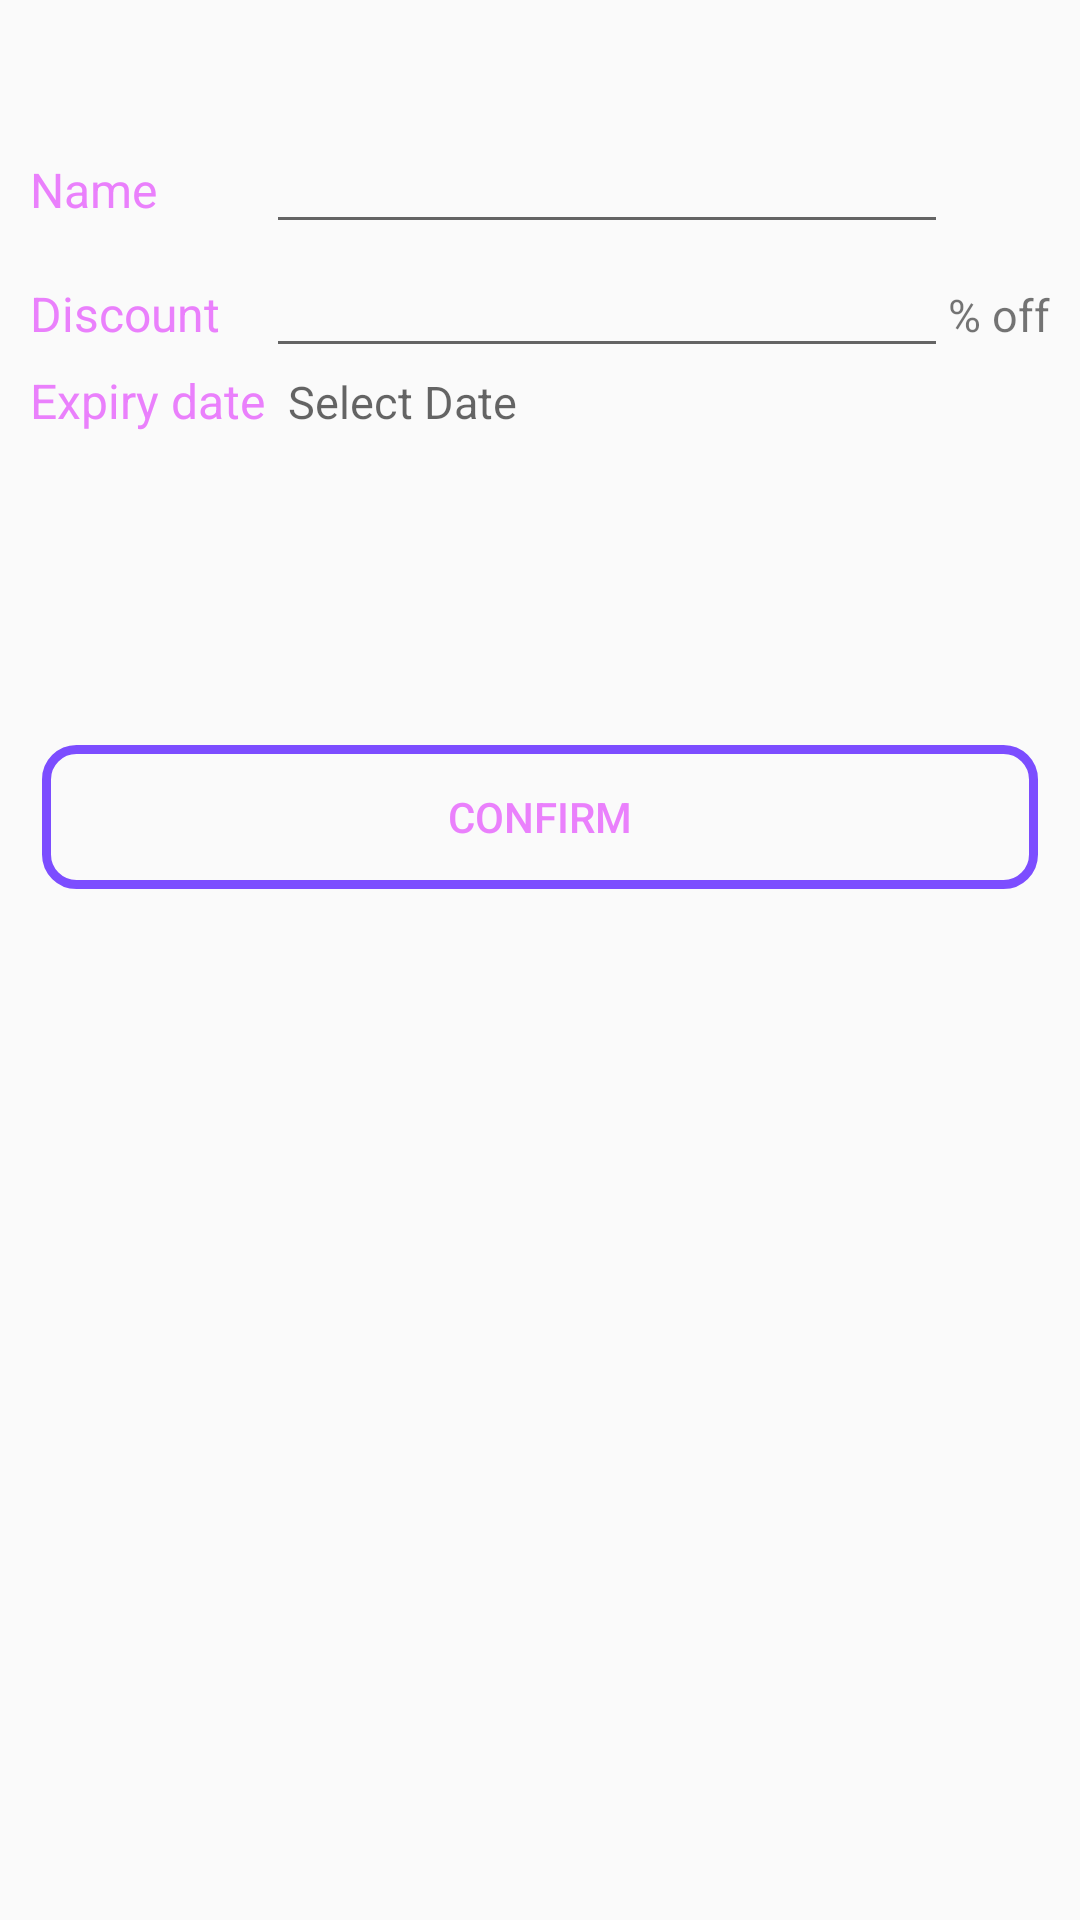

Produce the Android XML layout that renders to this screen, including the resource entries it uses.
<!-- AndroidManifest.xml: application theme AppTheme -->
<!-- res/layout/shop_fragment.xml -->
<?xml version="1.0" encoding="utf-8"?>
<RelativeLayout
    xmlns:android="http://schemas.android.com/apk/res/android"
    android:layout_width="match_parent"
    android:layout_height="match_parent">

    <TableLayout
        android:id="@+id/discount_form"
        android:layout_width="match_parent"
        android:layout_height="wrap_content"
        android:layout_margin="10dp"
        android:paddingTop="30dp"
        android:stretchColumns="1">

        <TableRow>

            <TextView
                android:id="@+id/shopName"
                android:text="@string/name"
                android:textColor="@color/pink"
                android:textSize="16sp" />

            <EditText
                android:id="@+id/shop_name_et"
                android:inputType="text"
                android:textColor="@color/colorText"/>
        </TableRow>

        <TableRow>

            <TextView
                android:id="@+id/shop_discount"
                android:text="@string/discount"
                android:textColor="@color/pink"
                android:textSize="16sp" />

            <EditText
                android:id="@+id/shop_discount_et"
                android:inputType="number"
                android:textColor="@color/colorText"/>
            <TextView
                android:text="@string/off"
                android:textSize="15sp"/>
        </TableRow>

        <TableRow
            android:paddingBottom="100dp">

            <TextView
                android:id="@+id/expiry_date"
                android:text="@string/date"
                android:textColor="@color/pink"
                android:textSize="16sp" />

            <TextView
                android:id="@+id/shop_date_tv"
                android:hint="@string/select_date"
                android:textSize="15sp"/>

        </TableRow>

        <Button
            android:id="@+id/shop_discount_confirm_btn"
            android:layout_margin="4dp"
            android:text="@string/confirm"
            android:background="@drawable/button"
            android:textColor="@color/pink" />

    </TableLayout>

</RelativeLayout>
<!-- resources referenced by this layout -->
<resources>
  <color name="colorText">#757575</color>
  <color name="pink">#ea80fc</color>
  <!-- drawable button (drawable) -->
  <shape xmlns:android="http://schemas.android.com/apk/res/android"
      android:shape="rectangle">
  
      <corners
          android:bottomRightRadius="10dp"
          android:radius="10dp" />
  
      <gradient
          android:angle="45"
          android:type="linear" />
  
      <size
          android:width="30dp"
          android:height="20dp" />
  
      <stroke
          android:width="3dp"
          android:color="#7C4DFF" />
  
  </shape>
  <string name="confirm">Confirm</string>
  <string name="date">Expiry date</string>
  <string name="discount">Discount</string>
  <string name="name">Name</string>
  <string name="off">% off</string>
  <string name="select_date">"  "Select Date</string>
  <style name="AppTheme" parent="Theme.AppCompat.Light.DarkActionBar">
          
          <item name="colorPrimary">@color/colorPrimary</item>
          <item name="colorPrimaryDark">@color/colorPrimaryDark</item>
          <item name="colorAccent">@color/colorAccent</item>
      </style>
  <color name="colorPrimary">#7E57C2</color>
  <color name="colorPrimaryDark">#673AB7</color>
  <color name="colorAccent">#ea80fc</color>
</resources>
